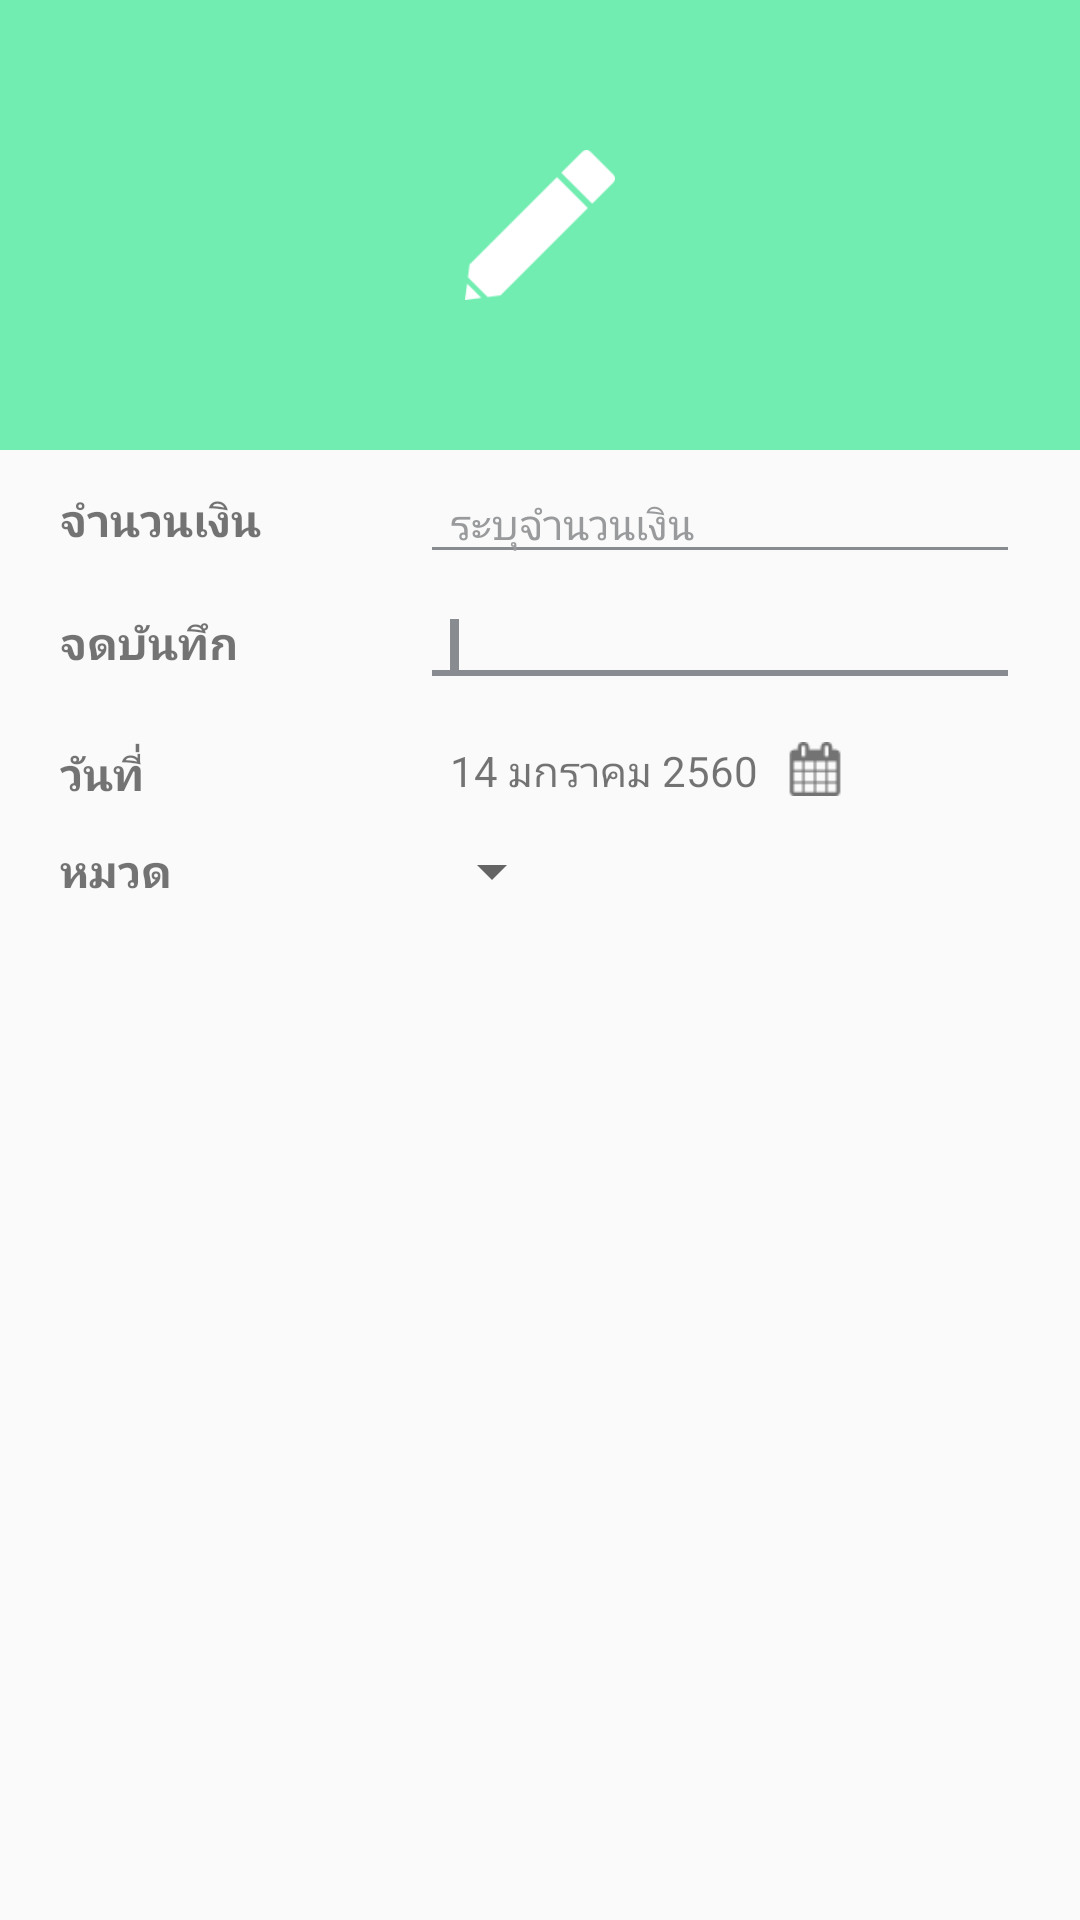

Android layout source for this screen:
<!-- AndroidManifest.xml: application theme AppTheme.NoActionBar -->
<!-- res/layout/edit_layout.xml -->
<?xml version="1.0" encoding="utf-8"?>
<LinearLayout xmlns:android="http://schemas.android.com/apk/res/android"
    android:id="@+id/layout_root"
    android:layout_width="fill_parent"
    android:layout_height="fill_parent"
    android:orientation="vertical">

    <FrameLayout
        android:layout_width="match_parent"
        android:layout_height="150dp"
        android:background="@color/green"
        android:orientation="vertical">

        <ImageView
            android:layout_width="50dp"
            android:layout_height="50dp"
            android:layout_gravity="center"
            android:background="@drawable/ic_edit_layout" />
    </FrameLayout>

    <LinearLayout
        android:layout_width="match_parent"
        android:layout_height="wrap_content"
        android:gravity="center_vertical"
        android:orientation="horizontal"
        android:paddingLeft="20dp"
        android:paddingRight="20dp"
        android:paddingTop="5dp">

        <TextView
            android:layout_width="120dp"
            android:layout_height="wrap_content"
            android:text="@string/amount"
            android:textSize="15dp"
            android:textStyle="bold" />

        <EditText
            android:id="@+id/edt_money"
            android:layout_width="0dp"
            android:layout_height="wrap_content"
            android:layout_weight="1"
            android:backgroundTint="@color/grayDark"
            android:hint="@string/fill_money"
            android:inputType="numberSigned|numberDecimal"
            android:maxLength="9"
            android:paddingLeft="10dp"
            android:paddingRight="10dp"
            android:textColorHint="@color/gray"
            android:textCursorDrawable="@drawable/cursor_color"
            android:textSize="14dp">

            <requestFocus />

        </EditText>
    </LinearLayout>

    <LinearLayout
        android:layout_width="match_parent"
        android:layout_height="wrap_content"
        android:gravity="center_vertical"
        android:orientation="horizontal"
        android:paddingLeft="20dp"
        android:paddingRight="20dp"
        android:paddingTop="5dp">

        <TextView
            android:layout_width="120dp"
            android:layout_height="wrap_content"
            android:text="@string/record"
            android:textSize="15dp"
            android:textStyle="bold" />

        <EditText
            android:id="@+id/edt_note"
            android:layout_width="0dp"
            android:layout_height="wrap_content"
            android:layout_weight="1"
            android:backgroundTint="@color/grayDark"
            android:paddingLeft="10dp"
            android:paddingRight="10dp"
            android:textColorHint="@color/gray"
            android:textCursorDrawable="@drawable/cursor_color"
            android:textSize="14dp">

            <requestFocus />

        </EditText>
    </LinearLayout>

    <LinearLayout
        android:layout_width="match_parent"
        android:layout_height="wrap_content"
        android:orientation="horizontal"
        android:paddingLeft="20dp"
        android:paddingRight="20dp"
        android:paddingTop="15dp">

        <TextView
            android:layout_width="120dp"
            android:layout_height="wrap_content"
            android:text="@string/date"
            android:textSize="15dp"
            android:textStyle="bold" />

        <LinearLayout
            android:id="@+id/lin_date"
            android:layout_width="wrap_content"
            android:layout_height="wrap_content"
            android:clickable="true"
            android:orientation="horizontal">

            <TextView
                android:id="@+id/txt_date"
                android:layout_width="0dp"
                android:layout_height="wrap_content"
                android:layout_marginLeft="10dp"
                android:layout_marginRight="10dp"
                android:layout_weight="1"
                android:text="14 มกราคม 2560"
                android:textSize="14dp" />

            <ImageView
                android:layout_width="18dp"
                android:layout_height="18dp"
                android:src="@drawable/ic_calendar_gray" />
        </LinearLayout>
    </LinearLayout>

    <LinearLayout
        android:layout_width="match_parent"
        android:layout_height="wrap_content"
        android:gravity="center_vertical"
        android:orientation="horizontal"
        android:paddingLeft="20dp"
        android:paddingRight="20dp"
        android:paddingTop="10dp">

        <TextView
            android:layout_width="120dp"
            android:layout_height="wrap_content"
            android:text="@string/category"
            android:textSize="15dp"
            android:textStyle="bold" />

        <Spinner
            android:id="@+id/spin_type"
            android:layout_width="wrap_content"
            android:layout_height="wrap_content">

        </Spinner>
    </LinearLayout>

</LinearLayout>
<!-- resources referenced by this layout -->
<resources>
  <color name="gray">#989a9c</color>
  <color name="grayDark">#888b8f</color>
  <color name="green">#71edb1</color>
  <!-- drawable cursor_color (drawable) -->
  <?xml version="1.0" encoding="UTF-8"?>
  <shape xmlns:android="http://schemas.android.com/apk/res/android">
      <size android:width="3dp"/>
      <solid android:color="@color/grayDark"></solid>
  </shape>
  <!-- drawable ic_calendar_gray: png bitmap (drawable, 788 bytes) -->
  <!-- drawable ic_edit_layout: png bitmap (drawable, 1397 bytes) -->
  <string name="amount">จำนวนเงิน</string>
  <string name="category">หมวด</string>
  <string name="date">วันที่</string>
  <string name="fill_money">ระบุจำนวนเงิน</string>
  <string name="record">จดบันทึก</string>
  <style name="AppTheme.NoActionBar" parent="Theme.AppCompat.Light.NoActionBar">
          
          <item name="colorPrimary">@color/colorPrimary</item>
          <item name="colorPrimaryDark">@color/colorPrimaryDark</item>
          <item name="colorAccent">@color/colorAccent</item>
      </style>
  <color name="colorPrimary">#4A6EA0</color>
  <color name="colorPrimaryDark">#3b5d8c</color>
  <color name="colorAccent">#FFFFFF</color>
</resources>
